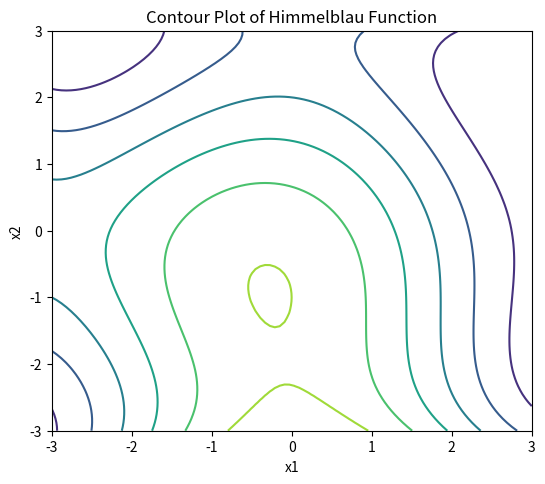

Write Python code to recreate this figure.
#!/usr/bin/env python
import sympy as sym
import numpy as np
import matplotlib.pyplot as plt

def himmelblau():
    x = [sym.symbols('x1'), sym.symbols('x2')]
    F = (x[0]**2 + x[1] - 11)**2 + (x[0] + x[1]**2 - 7)**2
    return [F, x]

def main():
    print("Himmelblau Function ...")
    [F, x] = himmelblau()
    print (F)
    print ("---------------------------------------------------------")
    print ("It has one local maximum at x1 = -0.270845, x2 =-0.923039")
    print ("Where f(x1, x2) = 181.617")
    print ("and four identical local minima: ")
    print ("F(3.0,2.0) = 0.0")
    print ("F(-2.805118,3.131312) = 0.0 ")
    print ("F(-3.779310,-3.283186) = 0.0 ")
    print ("F(3.584428,-1.848126) = 0.0 ")
    fig = plt.figure(figsize=(6,5))
    left, bottom, width, height = 0.1, 0.1, 0.8, 0.8
    ax = fig.add_axes([left, bottom, width, height])
    start, stop, n_values = -3, 3, 100
    x_vals = np.linspace(start, stop, n_values)
    y_vals = np.linspace(start, stop, n_values)
    X, Y = np.meshgrid(x_vals, y_vals)
    Z = (X**2 + Y - 11)**2 + (X + Y**2 - 7)**2
    cp = plt.contour(X, Y, Z)
    #plt.colorbar(cp)
    ax.set_title('Contour Plot of Himmelblau Function')
    ax.set_xlabel('x1')
    ax.set_ylabel('x2')
    plt.show()
    

if __name__ == "__main__":
    main()
